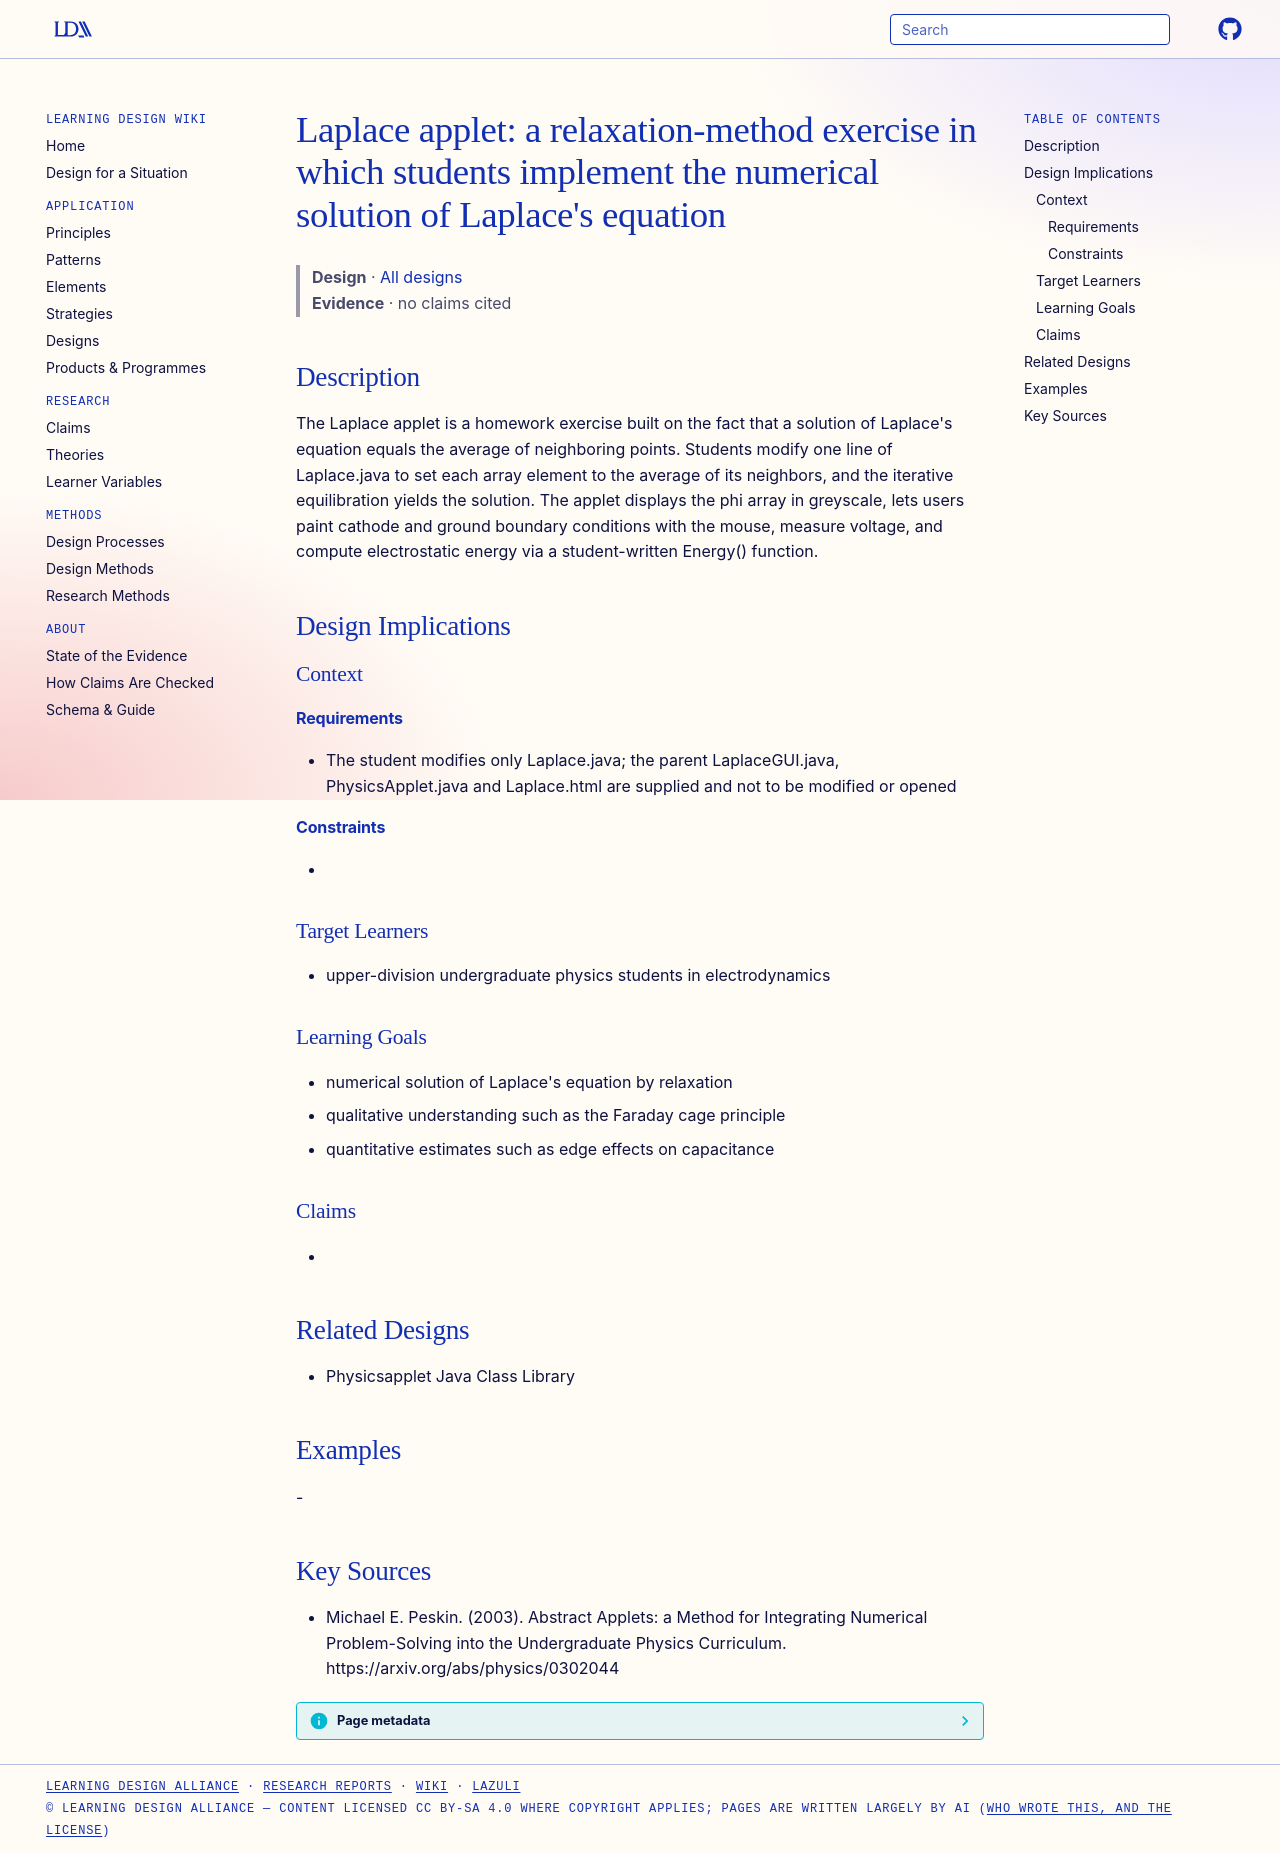

repository: Learning-Design-Alliance/learning-wiki · page: designs/laplace-applet-exercise/index.html · generator: mkdocs

---
type: design
id: laplace-applet-exercise
title: "Laplace applet: a relaxation-method exercise in which students implement the numerical solution of Laplace's equation"
description: "The Laplace applet is a homework exercise built on the fact that a solution of Laplace's equation equals the average of neighboring points."
status: review
generated:
  by: "process:settle-candidates"
  at: 2026-11-22
sources:
  - id: michael-e-peskin-2003
    resource: "https://arxiv.org/abs/physics/0302044"
    title: "Michael E. Peskin. (2003). Abstract Applets: a Method for Integrating Numerical Problem-Solving into the Undergraduate Physics Curriculum. https://arxiv.org/abs/physics/0302044"
    author: Michael E. Peskin
---

# Laplace applet: a relaxation-method exercise in which students implement the numerical solution of Laplace's equation

> **Design** · [All designs](index.md)
> **Evidence** · no claims cited

## Description
The Laplace applet is a homework exercise built on the fact that a solution of Laplace's equation equals the average of neighboring points. Students modify one line of Laplace.java to set each array element to the average of its neighbors, and the iterative equilibration yields the solution. The applet displays the phi array in greyscale, lets users paint cathode and ground boundary conditions with the mouse, measure voltage, and compute electrostatic energy via a student-written Energy() function.

## Design Implications

### Context
#### Requirements
- The student modifies only Laplace.java; the parent LaplaceGUI.java, PhysicsApplet.java and Laplace.html are supplied and not to be modified or opened
#### Constraints
- 

### Target Learners
- upper-division undergraduate physics students in electrodynamics

### Learning Goals
- numerical solution of Laplace's equation by relaxation
- qualitative understanding such as the Faraday cage principle
- quantitative estimates such as edge effects on capacitance

### Claims
- 

## Related Designs
- Physicsapplet Java Class Library

## Examples
-

## Key Sources
- Michael E. Peskin. (2003). Abstract Applets: a Method for Integrating Numerical Problem-Solving into the Undergraduate Physics Curriculum. https://arxiv.org/abs/physics/0302044
